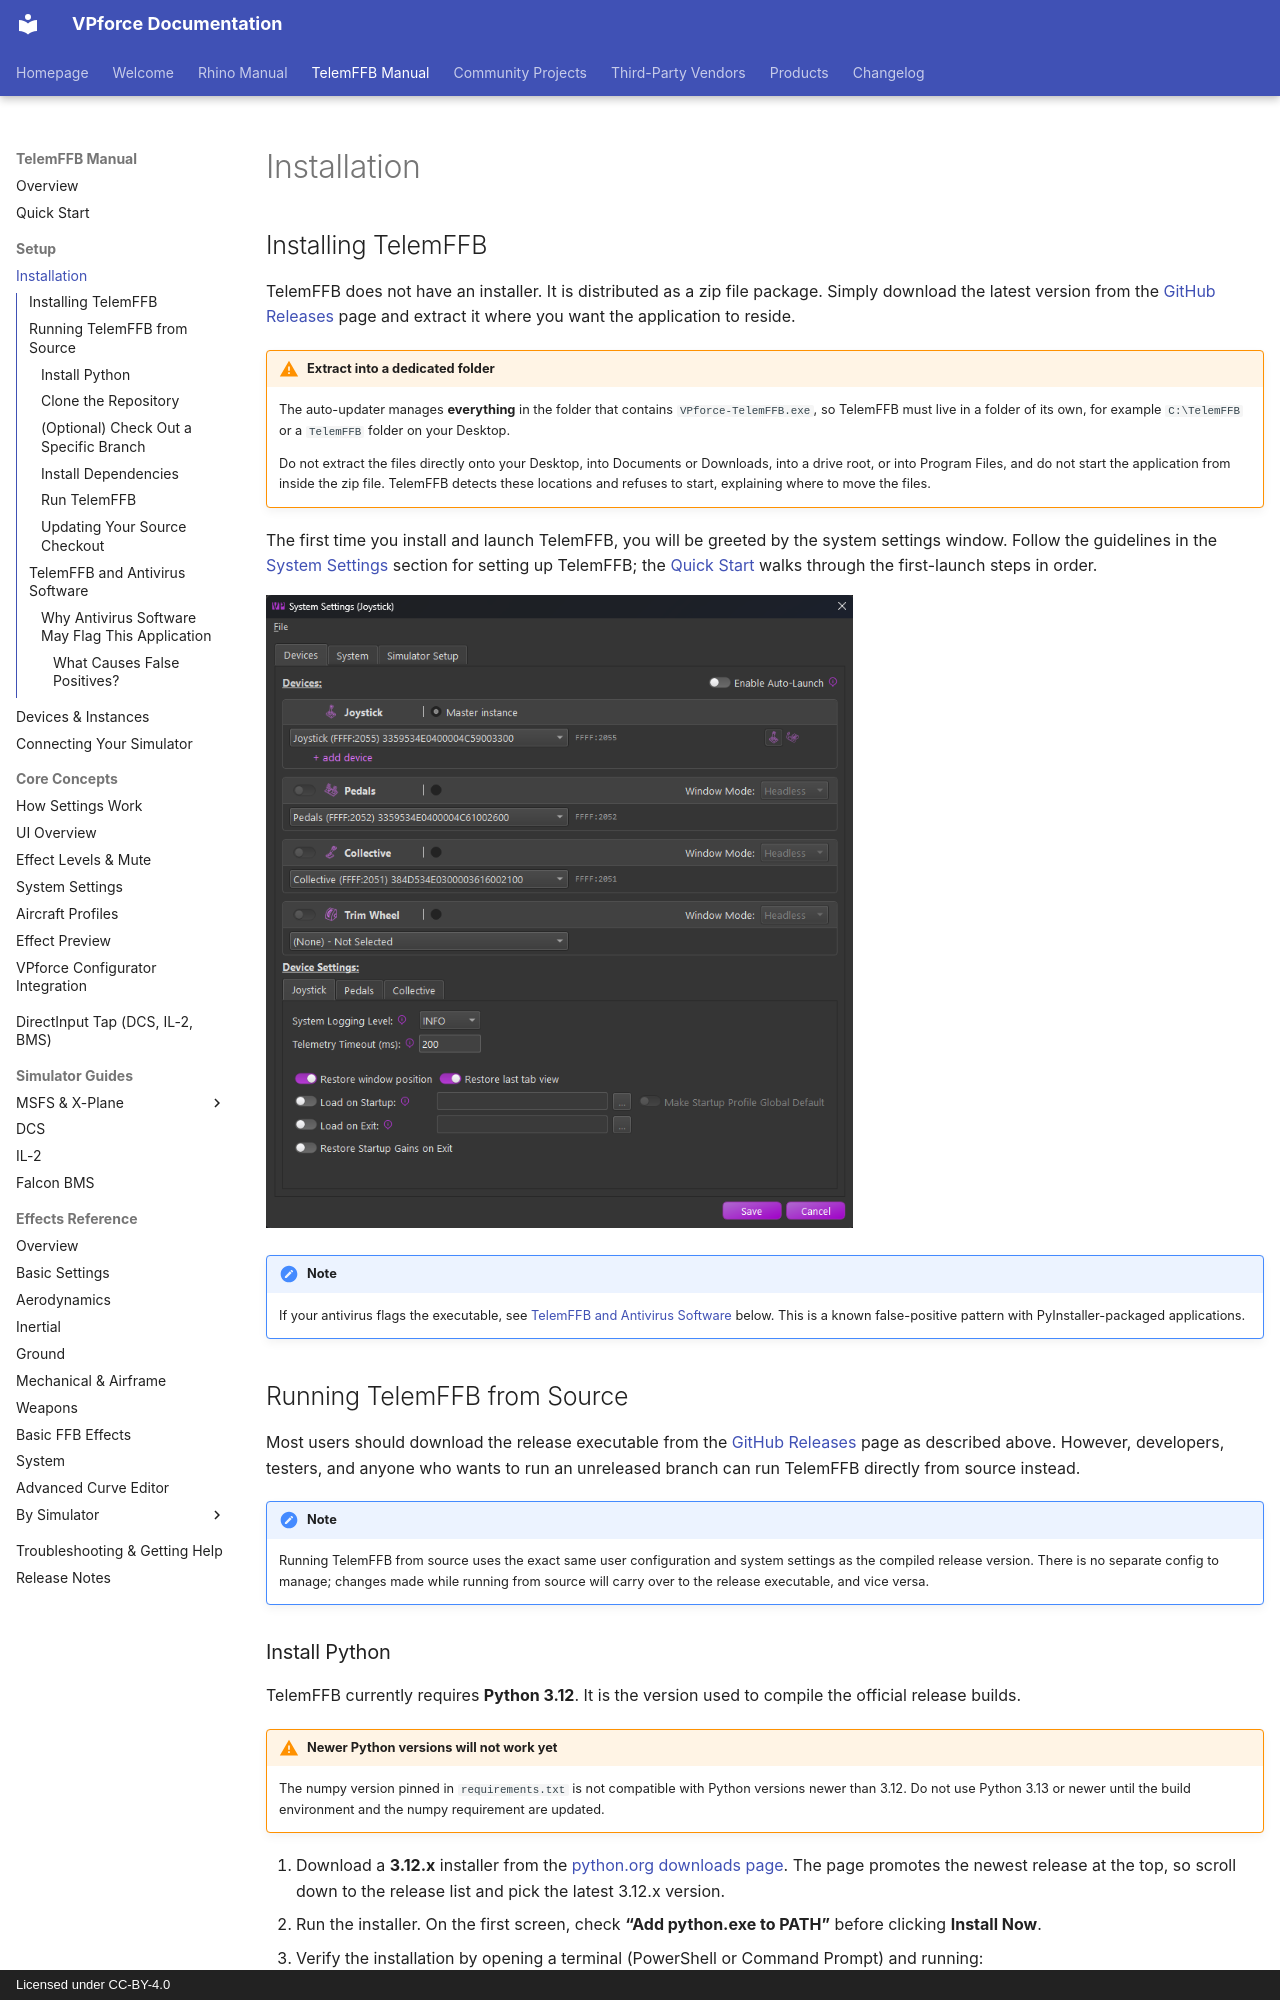

repository: walmis/VPforce-Docs · page: telemffb/installation/index.html · generator: mkdocs · copyright: Licensed under CC-BY-4.0

# Installation

## Installing TelemFFB

TelemFFB does not have an installer. It is distributed as a zip file package. Simply download the latest version from the [GitHub Releases](https://github.com/walmis/VPforce-TelemFFB/releases) page and extract it where you want the application to reside.

!!! warning "Extract into a dedicated folder"
    The auto-updater manages **everything** in the folder that contains `VPforce-TelemFFB.exe`, so TelemFFB must live in a folder of its own, for example `C:\TelemFFB` or a `TelemFFB` folder on your Desktop.

    Do not extract the files directly onto your Desktop, into Documents or Downloads, into a drive root, or into Program Files, and do not start the application from inside the zip file. TelemFFB detects these locations and refuses to start, explaining where to move the files.

The first time you install and launch TelemFFB, you will be greeted by the system settings window. Follow the guidelines in the [System Settings](configuration.md) section for setting up TelemFFB; the [Quick Start](quick-start.md) walks through the first-launch steps in order.

![](images/installation/first-launch.png){ width="587px" height="563px" }

!!! note
    If your antivirus flags the executable, see [TelemFFB and Antivirus Software](#telemffb-and-antivirus-software) below. This is a known false-positive pattern with PyInstaller-packaged applications.

## Running TelemFFB from Source

Most users should download the release executable from the [GitHub Releases](https://github.com/walmis/VPforce-TelemFFB/releases) page as described above. However, developers, testers, and anyone who wants to run an unreleased branch can run TelemFFB directly from source instead.

!!! note
    Running TelemFFB from source uses the exact same user configuration and system settings as the compiled release version. There is no separate config to manage; changes made while running from source will carry over to the release executable, and vice versa.

### Install Python

TelemFFB currently requires **Python 3.12**. It is the version used to compile the official release builds.

!!! warning "Newer Python versions will not work yet"
    The numpy version pinned in `requirements.txt` is not compatible with Python versions newer than 3.12. Do not use Python 3.13 or newer until the build environment and the numpy requirement are updated.

1. Download a **3.12.x** installer from the [python.org downloads page](https://www.python.org/downloads/). The page promotes the newest release at the top, so scroll down to the release list and pick the latest 3.12.x version.
2. Run the installer. On the first screen, check **"Add python.exe to PATH"** before clicking **Install Now**.
3. Verify the installation by opening a terminal (PowerShell or Command Prompt) and running:

    ```
    python --version
    ```

    This should print `Python 3.12.x`.

!!! tip "More than one Python version installed?"
    You do not need a version manager on Windows; the `py` launcher that installs with Python selects versions directly. Verify 3.12 is available with `py -3.12 --version`, and if plain `python` reports a different version, substitute `py -3.12` for `python` (and `py -3.12 -m pip` for `pip`) in every command below.
